Run: headless pygame with SDL's dummy video driver; simulated clock (each Clock.tick advances the game by its frame time, no real sleeping); random seed 0; keys injected as events and as key.get_pressed() state; no mouse input.
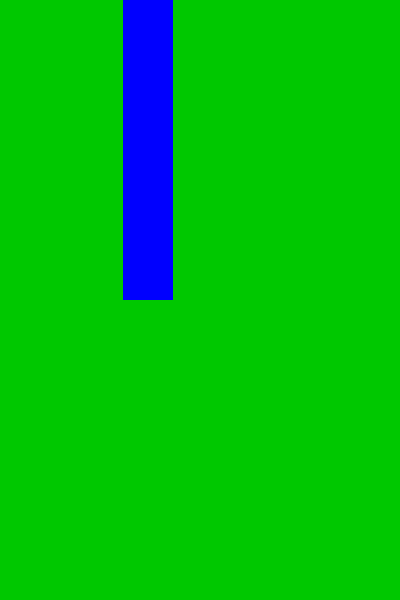
Frame 1 of 4 · flips 1–60 · no input
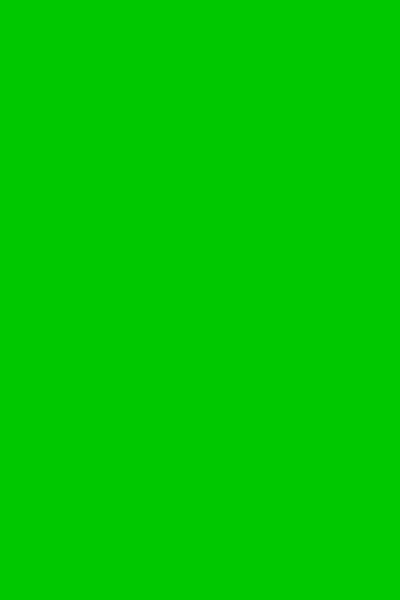
Frame 2 of 4 · flips 61–180 · tapped SPACE, RETURN · held RIGHT (→), D
Frame 3 of 4 · flips 181–300 · held DOWN (↓), S · screen unchanged from frame 2, image omitted
Frame 4 of 4 · flips 301–420 · held LEFT (←), A, UP (↑), W · screen unchanged from frame 3, image omitted

The pygame program that drew these frames:

import pygame

pygame.init()
screen = pygame.display.set_mode((400,600))
pygame.display.set_caption('Flappy Bird')
running = True

GREEN = (0,200,0)
BLUE = (0,0,255)

clock = pygame.time.Clock()

TUBE_WIDTH = 50
TUBE_VELOCITY = 3
tube1_x = 300
tube1_height = 300

while running:
    clock.tick(60)
    screen.fill(GREEN)

    pygame.draw.rect(screen,BLUE, (tube1_x, 0, TUBE_WIDTH,tube1_height))

    tube1_x = tube1_x - 3

    for event in pygame.event.get():
        if event.type == pygame.QUIT:
            running = False
    pygame.display.flip()
